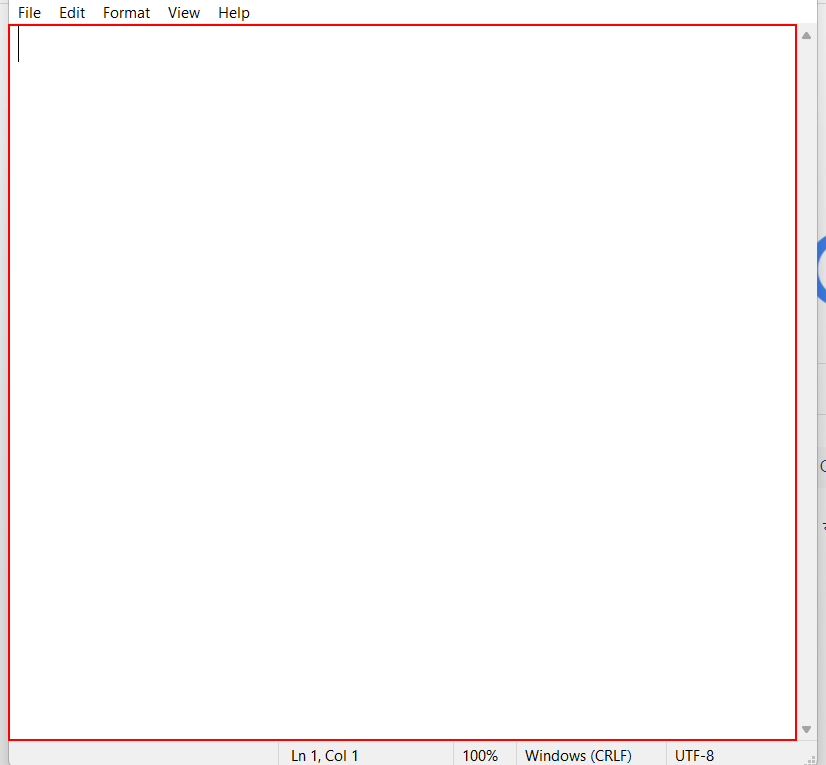
Workflow: UIBasics

Step 1: type "[long text redacted]" into the editable text 'Text Editor' in window 'File2.txt - Notepad' (notepad.exe)

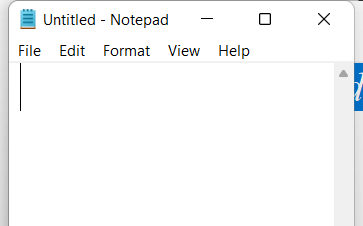
Step 2: Attach Window 'notepad.exe  Font' on the element in window 'Untitled - Notepad' (notepad.exe)